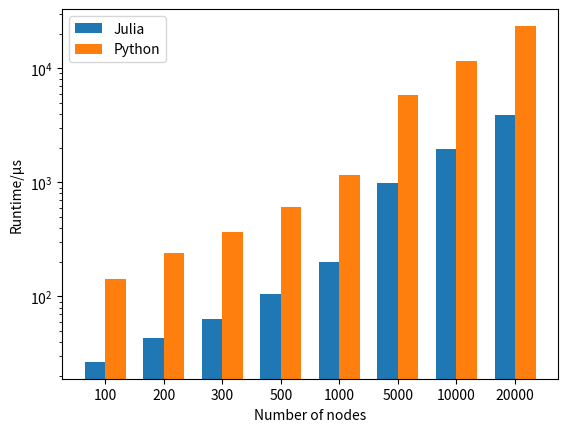

Here is the Python script that generated this plot:
import numpy as np
import matplotlib.pyplot as plt

n = [100, 200, 300, 500, 1000, 5000, 10000, 20000]
julia_times =  [26.7, 43.6, 64.1, 106.2, 200, 987, 1.96*1000, 3.91*1000]
python_times = [142, 239, 368, 607, 1.17*1000, 5.86*1000, 11.6*1000, 23.5*1000]

N = len(n)

fig, ax = plt.subplots()

ind = np.arange(N)    # the x locations for the groups
width = 0.35         # the width of the bars

p1 = ax.bar(ind, julia_times, width, bottom=0)
p2 = ax.bar(ind + width, python_times, width, bottom=0)

ax.set_xticks(ind + width / 2)
ax.set_xticklabels(n)
ax.set_xlabel('Number of nodes')

ax.legend((p1[0], p2[0]), ('Julia', 'Python'))
ax.set_yscale('log')
ax.autoscale_view()
ax.set_ylabel('Runtime/μs')

plt.show()